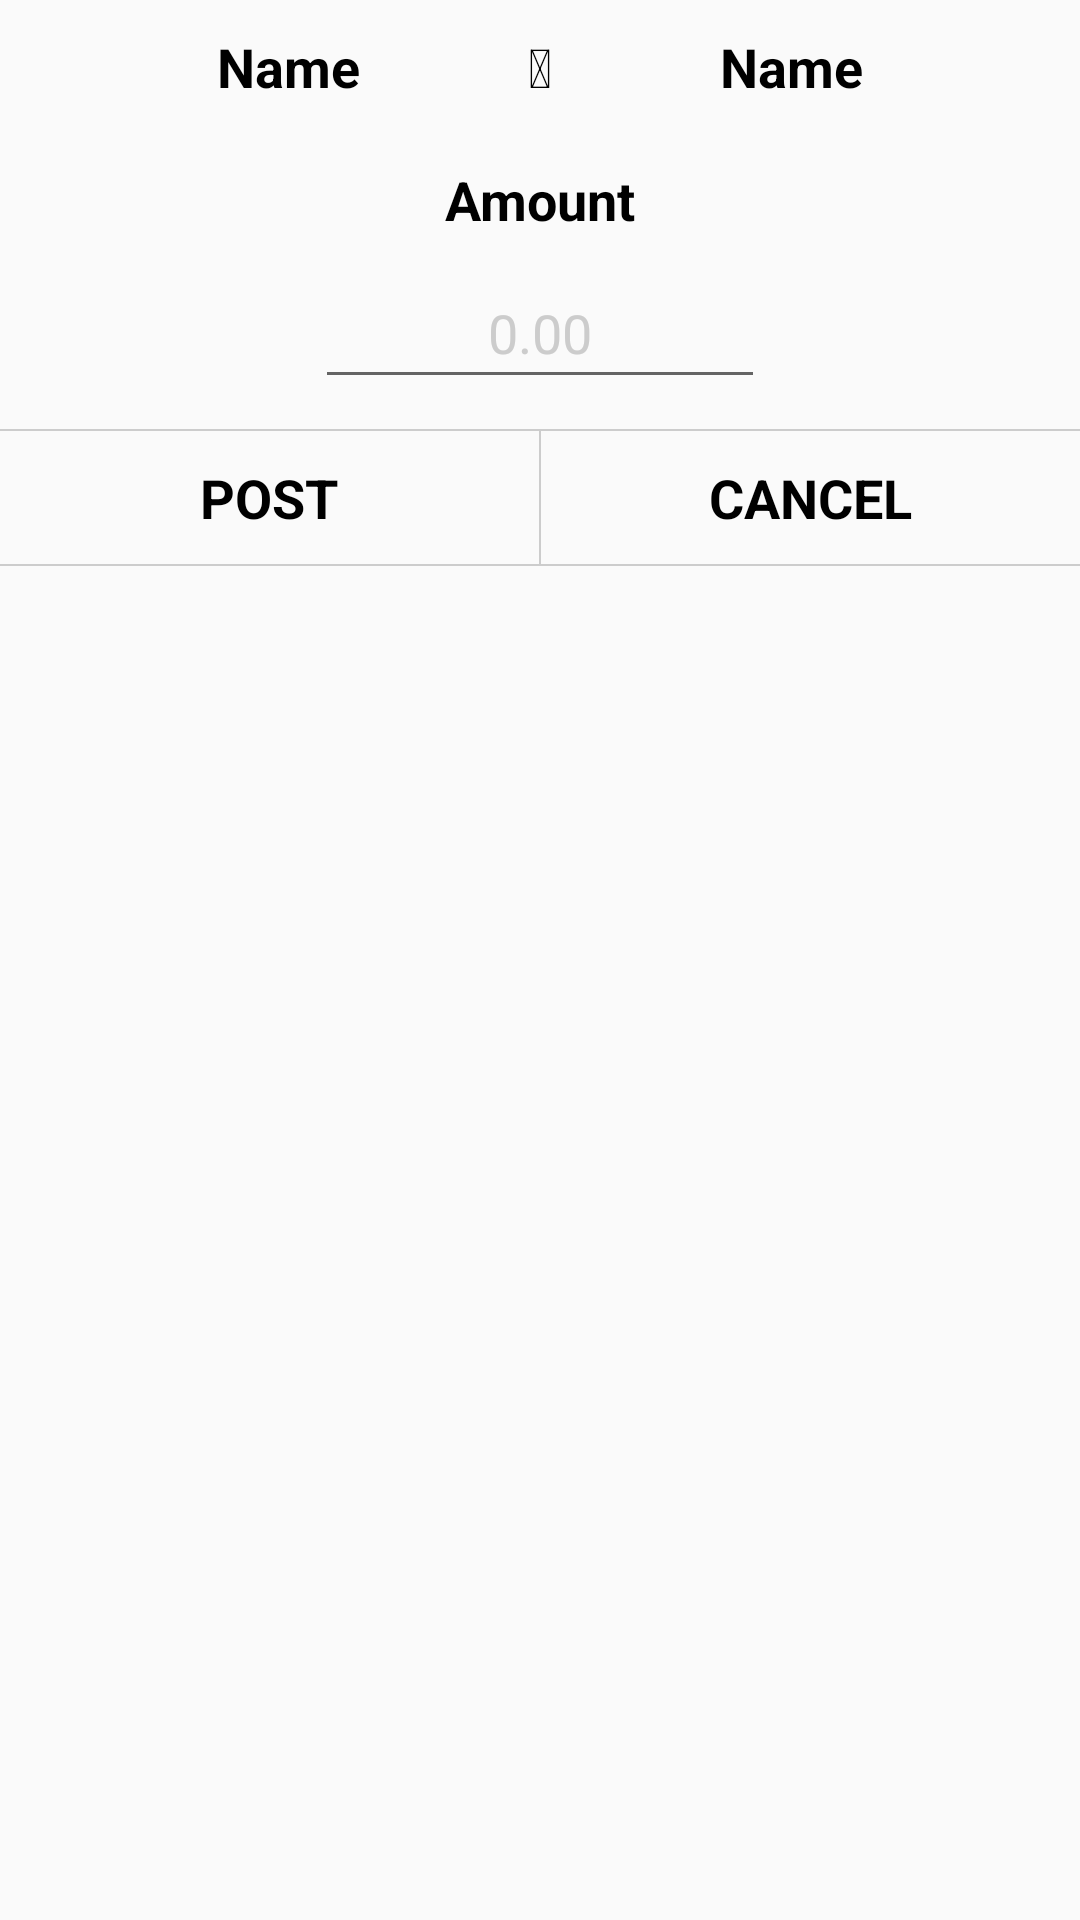

The Android layout XML behind this screen, and the referenced resources:
<!-- AndroidManifest.xml: application theme MyMaterialTheme -->
<!-- res/layout/custom_dialog_post_amount.xml -->
<?xml version="1.0" encoding="utf-8"?>
<RelativeLayout
    xmlns:android="http://schemas.android.com/apk/res/android"
    android:id="@+id/ll_outer"
    android:orientation="vertical"
    android:layout_width="match_parent"
    android:layout_height="wrap_content">

        <LinearLayout
            android:id="@+id/ll_transactionwrapper"
            android:layout_width="match_parent"
            android:layout_height="wrap_content"
            android:orientation="horizontal">
                <TextView
                    android:id="@+id/tv_from"
                    android:layout_width="0dp"
                    android:layout_weight="3"
                    android:layout_height="wrap_content"
                    style="?android:textAppearanceMedium"
                    android:textStyle="bold"
                    android:paddingTop="@dimen/padding_10"
                    android:paddingBottom="@dimen/padding_10"
                    android:gravity="center_vertical|right"
                    android:textColor="@color/colorPrimary"
                    android:text="Name"
                    />

                <TextView
                    android:id="@+id/tv_fontawesometo"
                    android:layout_width="0dp"
                    android:layout_weight="3"
                    android:layout_height="wrap_content"
                    style="?android:textAppearanceMedium"
                    android:textStyle="bold"
                    android:paddingTop="@dimen/padding_10"
                    android:paddingBottom="@dimen/padding_10"
                    android:gravity="center"
                    android:textColor="@color/colorPrimary"
                    android:text="@string/fa_arrowright"
                    />

                <TextView
                    android:id="@+id/tv_to"
                    android:layout_width="0dp"
                    android:layout_weight="3"
                    android:layout_height="wrap_content"
                    style="?android:textAppearanceMedium"
                    android:textStyle="bold"
                    android:paddingTop="@dimen/padding_10"
                    android:paddingBottom="@dimen/padding_10"
                    android:gravity="center_vertical|left"
                    android:textColor="@color/colorPrimary"
                    android:text="Name"
                    />
        </LinearLayout>

        <LinearLayout
            android:id="@+id/ll_amount"
            android:layout_below="@id/ll_transactionwrapper"
            android:layout_width="match_parent"
            android:layout_height="wrap_content"
            android:orientation="vertical">
                <TextView
                    android:id="@+id/tv_amountlabel"
                    android:layout_width="match_parent"
                    android:layout_height="wrap_content"
                    style="?android:textAppearanceMedium"
                    android:textStyle="bold"
                    android:paddingTop="@dimen/padding_10"
                    android:paddingBottom="@dimen/padding_10"
                    android:gravity="center"
                    android:textColor="@color/colorPrimary"
                    android:text="Amount"
                    />
                <EditText
                    android:id="@+id/et_inputamount"
                    android:layout_width="150dp"
                    android:layout_height="wrap_content"
                    style="?android:textAppearanceMedium"
                    android:textColor="@color/colorPrimary"
                    android:textColorHint="@color/colorCCC"
                    android:paddingBottom="@dimen/padding_10"
                    android:inputType="numberDecimal"
                    android:layout_gravity="center"
                    android:hint="0.00"
                    android:gravity="center"/>

        </LinearLayout>
        <View
            android:id="@+id/v_belowamount"
            android:layout_width="match_parent"
            android:layout_height="0.5dp"
            android:background="@color/colorCCC"
            android:layout_below="@id/ll_amount"
            android:layout_marginTop="@dimen/padding_10"/>
        <LinearLayout
            android:id="@+id/ll_action"
            android:layout_below="@id/v_belowamount"
            android:layout_width="match_parent"
            android:layout_height="wrap_content"
            android:orientation="horizontal">
                <TextView
                    android:id="@+id/tv_actionpost"
                    android:layout_width="0dp"
                    android:layout_weight="1"
                    android:layout_height="wrap_content"
                    style="?android:textAppearanceMedium"
                    android:textStyle="bold"
                    android:paddingTop="@dimen/padding_10"
                    android:paddingBottom="@dimen/padding_10"
                    android:gravity="center"
                    android:textColor="@color/colorPrimary"
                    android:text="POST"
                    />
                <View
                    android:layout_width="0.5dp"
                    android:layout_height="match_parent"
                    android:background="@color/colorCCC"
                    android:layout_below="@id/ll_action"
                    />
                <TextView
                    android:id="@+id/tv_actioncancel"
                    android:layout_width="0dp"
                    android:layout_weight="1"
                    android:layout_height="wrap_content"
                    style="?android:textAppearanceMedium"
                    android:textStyle="bold"
                    android:paddingTop="@dimen/padding_10"
                    android:paddingBottom="@dimen/padding_10"
                    android:gravity="center"
                    android:textColor="@color/colorPrimary"
                    android:text="CANCEL"
                    />

        </LinearLayout>
        <View
            android:id="@+id/v_belowaction"
            android:layout_width="match_parent"
            android:layout_height="0.5dp"
            android:background="@color/colorCCC"
            android:layout_below="@id/ll_action"
            />
</RelativeLayout>
<!-- resources referenced by this layout -->
<resources>
  <color name="colorCCC">#CCC</color>
  <color name="colorPrimary">#000</color>
  <dimen name="padding_10">10dp</dimen>
  <string name="fa_arrowright"></string>
  <style name="MyMaterialTheme" parent="MyMaterialTheme.Base">
  
      </style>
  <style name="MyMaterialTheme.Base" parent="Theme.AppCompat.Light.DarkActionBar">
          <item name="windowNoTitle">true</item>
          <item name="windowActionBar">false</item>
          <item name="colorPrimary">@color/colorPrimary</item>
          <item name="colorPrimaryDark">@color/colorPrimaryDark</item>
          <item name="colorAccent">@color/colorAccent</item>
      </style>
  <color name="colorPrimaryDark">#64686c</color>
  <color name="colorAccent">#00dcfa</color>
</resources>
